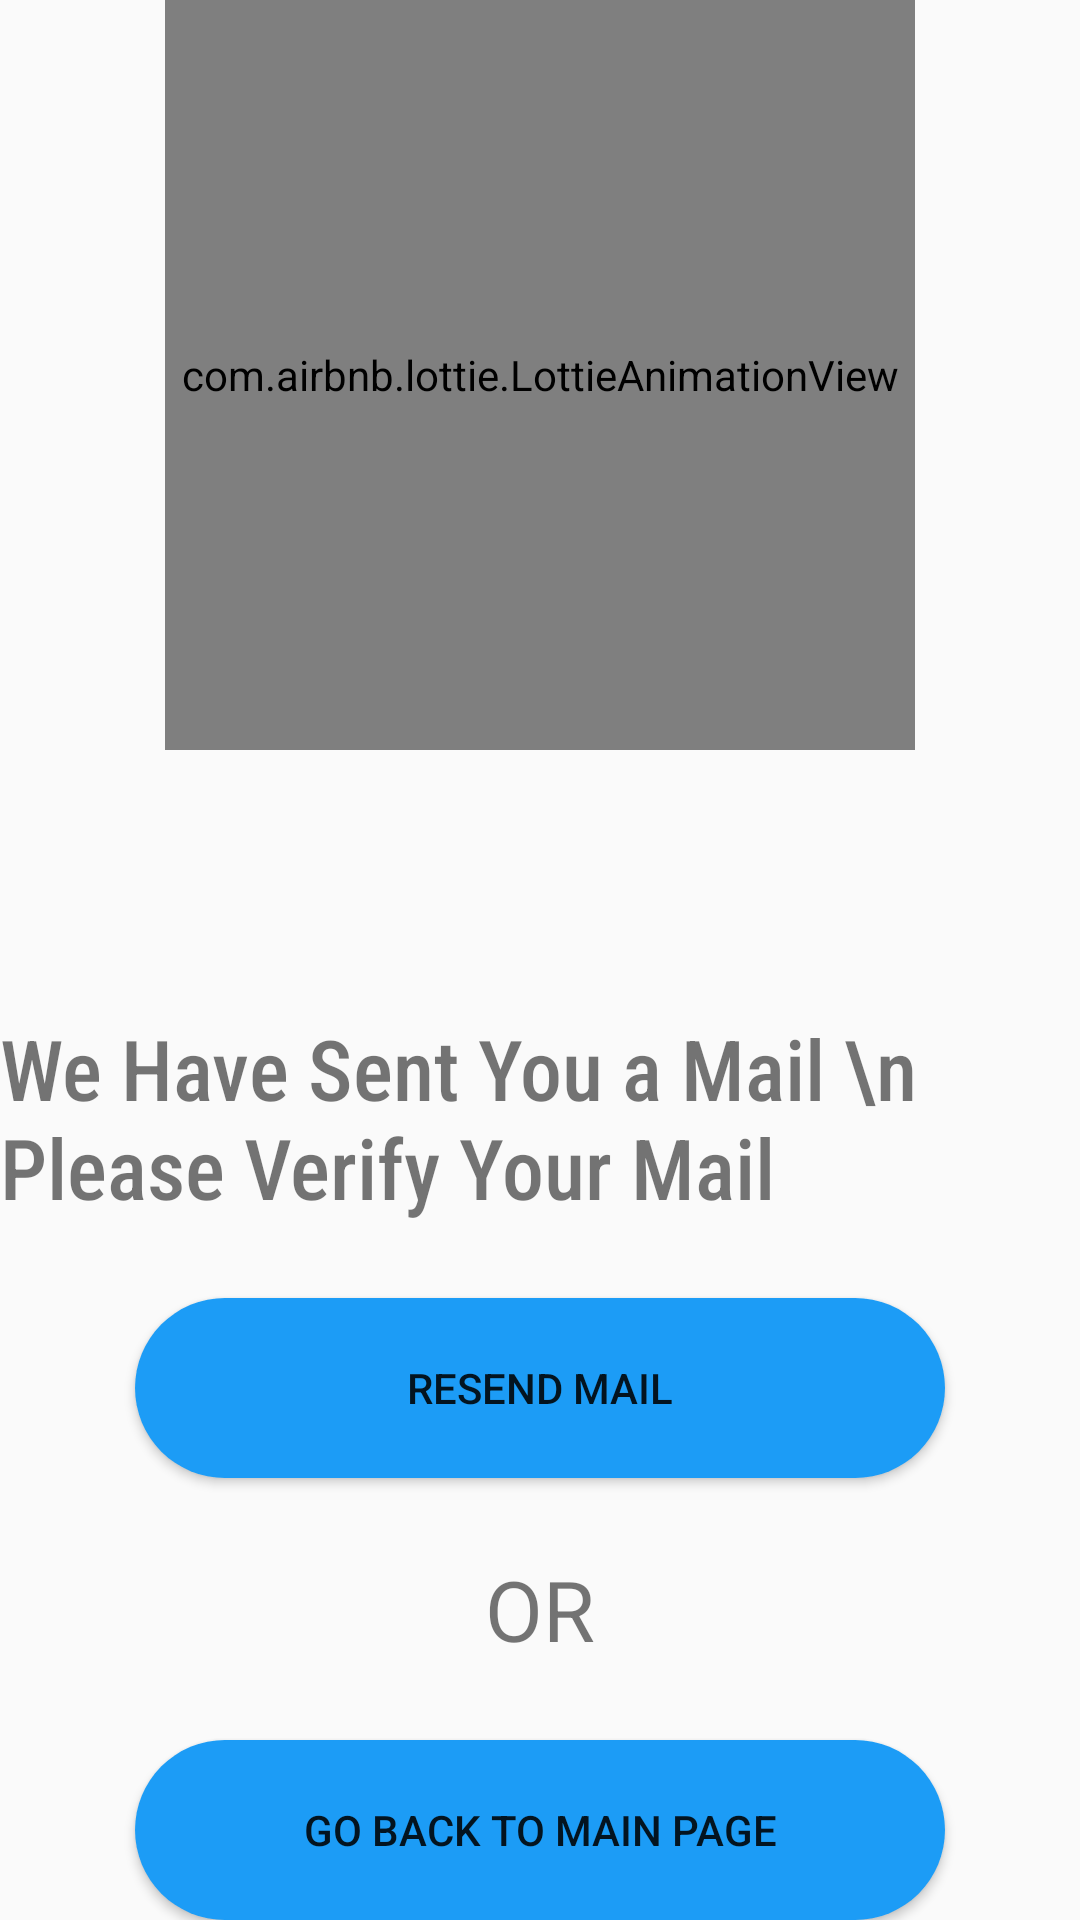

The Android layout XML behind this screen, and the referenced resources:
<!-- AndroidManifest.xml: application theme Theme.Recipe -->
<!-- res/layout/activity_email_verification.xml -->
<?xml version="1.0" encoding="utf-8"?>
<RelativeLayout android:layout_height="match_parent"
    android:layout_width="match_parent"
    xmlns:android="http://schemas.android.com/apk/res/android"
    xmlns:app="http://schemas.android.com/apk/res-auto">

    <LinearLayout
        android:id="@+id/nocontlinearlay"
        android:layout_width="match_parent"
        android:layout_height="match_parent"
        android:layout_gravity="center"
        android:gravity="center"
        android:orientation="vertical">

        <com.airbnb.lottie.LottieAnimationView
            android:layout_height="250dp"
            android:layout_width="250dp"
            app:lottie_rawRes="@raw/emailsend"
            app:lottie_autoPlay="true"
            app:lottie_loop="true"
            />

        <TextView
            android:layout_marginTop="25dp"
            android:layout_width="wrap_content"
            android:layout_height="wrap_content"
            android:textSize="28sp"
            android:fontFamily="sans-serif-condensed-medium"
            />

        <TextView
            android:id="@+id/username"
            android:layout_marginTop="25dp"
            android:layout_width="wrap_content"
            android:layout_height="wrap_content"
            android:text="We Have Sent You a Mail \n Please Verify Your Mail"
            android:textSize="28sp"
            android:fontFamily="sans-serif-condensed-medium"
            />

        <Button
            android:id="@+id/resendmail"
            android:background="@drawable/capsuleshapedbutton"
            android:backgroundTint="#1C9CF6"
            android:layout_marginTop="25dp"
            android:layout_width="wrap_content"
            android:layout_height="wrap_content"
            android:text="Resend Mail"/>

        <TextView
            android:layout_marginTop="25dp"
            android:layout_width="wrap_content"
            android:layout_height="wrap_content"
            android:text="OR"
            android:textSize="28sp"
            />

        <Button
            android:id="@+id/homepagebtn"
            android:background="@drawable/capsuleshapedbutton"
            android:backgroundTint="#1C9CF6"
            android:layout_marginTop="25dp"
            android:layout_width="wrap_content"
            android:layout_height="wrap_content"
            android:text="Go Back To Main Page"/>


    </LinearLayout>
</RelativeLayout>
<!-- resources referenced by this layout -->
<resources>
  <!-- drawable capsuleshapedbutton (drawable) -->
  <?xml version="1.0" encoding="utf-8"?>
  <shape xmlns:android="http://schemas.android.com/apk/res/android"
      android:shape="rectangle" >
  
      <corners
          android:bottomLeftRadius="30dp"
          android:bottomRightRadius="30dp"
          android:radius="60dp"
          android:topLeftRadius="30dp"
          android:topRightRadius="30dp" />
  
      <solid android:color="#FF8C00" />
  
      <padding
          android:bottom="0dp"
          android:left="0dp"
          android:right="0dp"
          android:top="0dp" />
  
      <size
          android:height="60dp"
          android:width="270dp" />
  
  </shape>
  <style name="Theme.Recipe" parent="Theme.AppCompat.Light.NoActionBar">
          
          <item name="colorPrimary">@color/purple_500</item>
          <item name="colorPrimaryVariant">@color/purple_700</item>
          <item name="colorOnPrimary">@color/white</item>
          
          <item name="colorSecondary">@color/teal_200</item>
          <item name="colorSecondaryVariant">@color/teal_700</item>
          <item name="colorOnSecondary">@color/black</item>
          
          <item name="android:statusBarColor" tools:targetApi="l">?attr/colorPrimaryVariant</item>
          
      </style>
  <color name="purple_500">#FF6200EE</color>
  <color name="purple_700">#FF3700B3</color>
  <color name="white">#FFFFFFFF</color>
  <color name="teal_200">#FF03DAC5</color>
  <color name="teal_700">#FF018786</color>
  <color name="black">#FF000000</color>
</resources>
